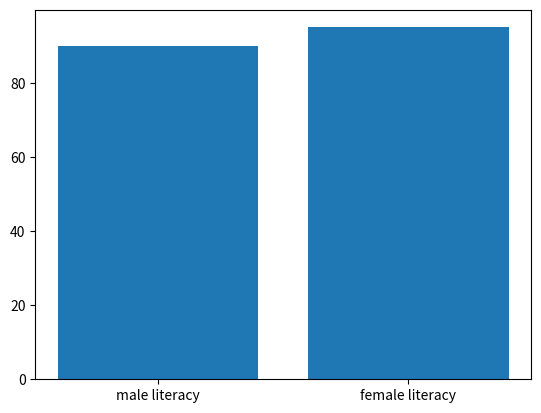

Generate this figure with matplotlib:
import matplotlib.pyplot as plt
import numpy as np

'''x1=[1,2,3,4,5]
y1=[2,4,7,9,12]

plt.plot(x1,y1,'r^',label='y>x',linewidth=4)
#'r,[]' is to change what the lin looks like, e.g 'r-' makes a straight line but 'r--' makes a dashed line
plt.axis([0,10,0,50])
plt.xlabel('x-axis')
plt.ylabel('y-axis')
plt.title('graph')
plt.legend()
plt.show()

plt.plot([1,2,3,4,5],[2,3,4,5,6],'k-',label='y>x',linewidth=0.5)
plt.plot([1,2,3,4,5],[1,4,9,16,25],'r-',label='y=x**2',linewidth=1)
plt.axis([0,5,0,25])
plt.xlabel('x-axis')
plt.ylabel('y-axis')
plt.title('graph')
plt.legend()
plt.show()

l1=np.linspace(-3,3,100)
l2=l1**3+l1**2+l1

plt.plot(l1,l2)
plt.show()

x=np.arange(0,10,0.2)
print(x)
y1=x**2
y2=x**3
plt.plot(x,y1,'r-',x,y2,'b-')
plt.show()'''

#showing the categorical data using bar plot
plt.bar(['male literacy','female literacy'],[90,95])
plt.show()
